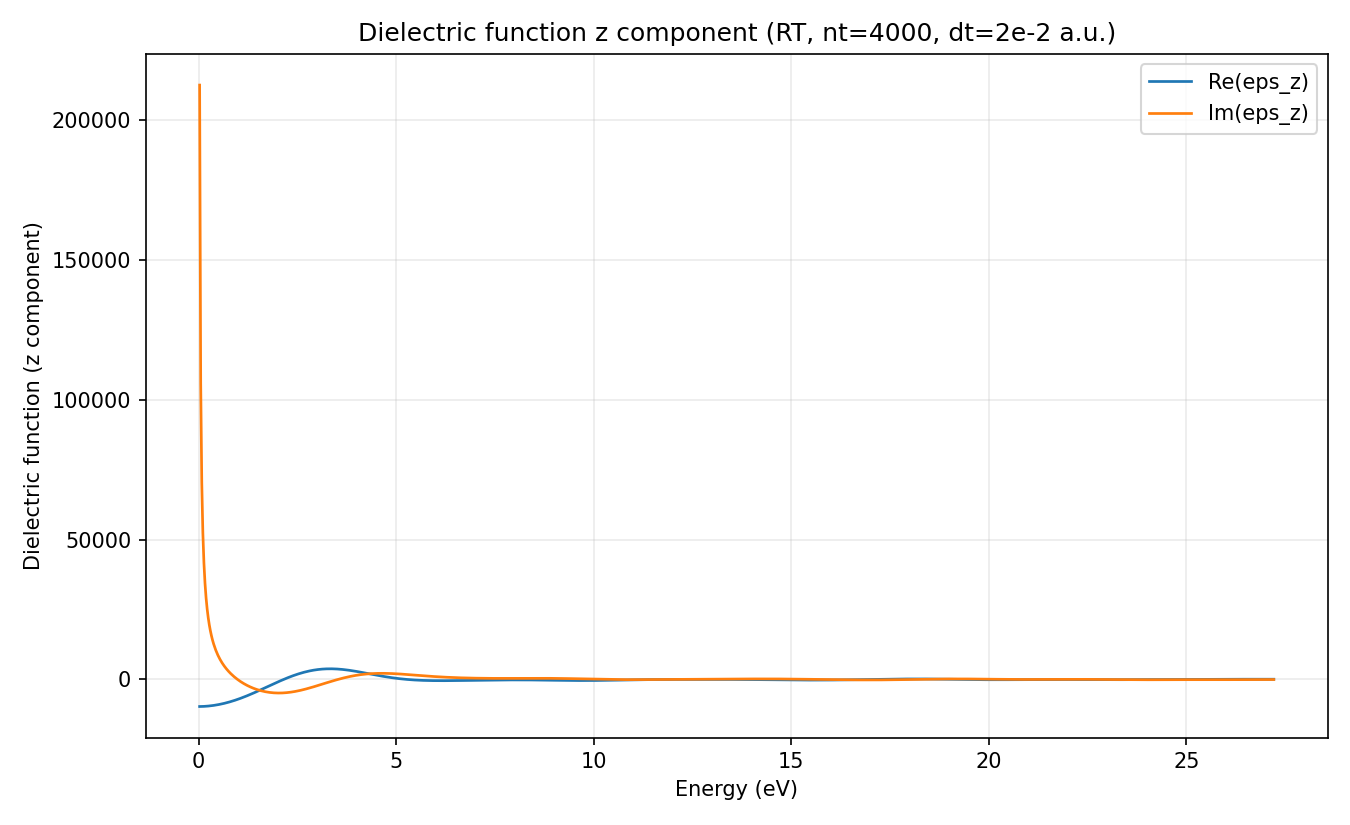

Values plotted in this chart, from the file beside it:
energy_au, energy_eV, re_eps_z, im_eps_z
0.001, 0.02721, -9.743838027214e+03, 2.125650517884e+05
0.002, 0.05442, -9.737781681431e+03, 1.060085922825e+05
0.003, 0.08163, -9.727689979053e+03, 7.036821720671e+04
0.004, 0.1088, -9.713566238080e+03, 5.245708045847e+04
0.005, 0.1361, -9.695415117897e+03, 4.163788242240e+04
0.006, 0.1633, -9.673242633372e+03, 3.436491464152e+04
0.007, 0.1905, -9.647056172873e+03, 2.911863764422e+04
0.008, 0.2177, -9.616864520102e+03, 2.513932541433e+04
0.009, 0.2449, -9.582677879657e+03, 2.200494689157e+04
0.01, 0.2721, -9.544507906179e+03, 1.946231857943e+04
0.011, 0.2993, -9.502367736957e+03, 1.735035573613e+04
0.012, 0.3265, -9.456272027824e+03, 1.556169797338e+04
0.013, 0.3537, -9.406236992166e+03, 1.402204611870e+04
0.014, 0.381, -9.352280442855e+03, 1.267835470780e+04
0.015, 0.4082, -9.294421836893e+03, 1.149174747790e+04
0.016, 0.4354, -9.232682322541e+03, 1.043308954747e+04
0.017, 0.4626, -9.167084788703e+03, 9.480122350887e+03
0.018, 0.4898, -9.097653916302e+03, 8.615553588421e+03
0.019, 0.517, -9.024416231389e+03, 7.825750342016e+03
0.02, 0.5442, -8.947400159709e+03, 7.099824247313e+03
0.021, 0.5714, -8.866636082428e+03, 6.428978034843e+03
0.022, 0.5987, -8.782156392738e+03, 5.806030275936e+03
0.023, 0.6259, -8.693995553017e+03, 5.225064095601e+03
0.024, 0.6531, -8.602190152241e+03, 4.681163693866e+03
0.025, 0.6803, -8.506778963325e+03, 4.170214087791e+03
0.026, 0.7075, -8.407803000058e+03, 3.688747051823e+03
0.027, 0.7347, -8.305305573312e+03, 3.233821277830e+03
0.028, 0.7619, -8.199332346183e+03, 2.802928198627e+03
0.029, 0.7891, -8.089931387723e+03, 2.393917279163e+03
0.03, 0.8163, -7.977153224942e+03, 2.004936231765e+03
0.031, 0.8436, -7.861050892714e+03, 1.634382784431e+03
0.032, 0.8708, -7.741679981277e+03, 1.280865473916e+03
0.033, 0.898, -7.619098680978e+03, 9.431715483388e+02
0.034, 0.9252, -7.493367823935e+03, 6.202405146941e+02
0.035, 0.9524, -7.364550922287e+03, 3.111422015036e+02
0.036, 0.9796, -7.232714202722e+03, 1.505845792356e+01
0.037, 1.007, -7.097926636962e+03, -2.687321993250e+02
0.038, 1.034, -6.960259967901e+03, -5.408675348075e+02
0.039, 1.061, -6.819788731105e+03, -8.019125710480e+02
0.04, 1.088, -6.676590271390e+03, -1.052368938592e+03
0.041, 1.116, -6.530744754206e+03, -1.292682877543e+03
0.042, 1.143, -6.382335171562e+03, -1.523252115610e+03
0.043, 1.17, -6.231447342257e+03, -1.744431805797e+03
0.044, 1.197, -6.078169906180e+03, -1.956539673471e+03
0.045, 1.225, -5.922594312462e+03, -2.159860495877e+03
0.046, 1.252, -5.764814801293e+03, -2.354650015695e+03
0.047, 1.279, -5.604928379211e+03, -2.541138372867e+03
0.048, 1.306, -5.443034787713e+03, -2.719533124820e+03
0.049, 1.333, -5.279236465036e+03, -2.890021913687e+03
0.05, 1.361, -5.113638500994e+03, -3.052774829689e+03
0.051, 1.388, -4.946348584761e+03, -3.207946512074e+03
0.052, 1.415, -4.777476945529e+03, -3.355678022528e+03
0.053, 1.442, -4.607136285970e+03, -3.496098520708e+03
0.054, 1.469, -4.435441708481e+03, -3.629326767021e+03
0.055, 1.497, -4.262510634184e+03, -3.755472474095e+03
0.056, 1.524, -4.088462714693e+03, -3.874637525265e+03
0.057, 1.551, -3.913419736689e+03, -3.986917075735e+03
0.058, 1.578, -3.737505519347e+03, -4.092400549891e+03
0.059, 1.605, -3.560845804700e+03, -4.191172546347e+03
0.06, 1.633, -3.383568141043e+03, -4.283313660695e+03
... 940 more rows
